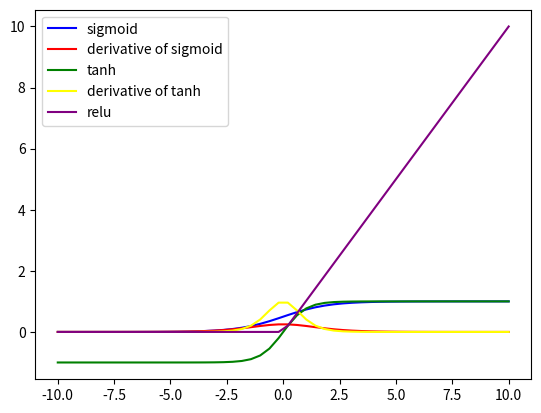

Here is the Python script that generated this plot:
import numpy as np
import matplotlib.pyplot as plt

def sigmoid(x):
    return 1.0/(1.0+np.exp(-x))

def d_sig(x):
    return np.exp(-x)/((1+ np.exp(-x))*(1+ np.exp(-x)))

def tanh(x):
    return (np.exp(x) - np.exp(-x))/(np.exp(x) + np.exp(-x))

def d_tanh(x):
    return (4*np.exp(-x)*np.exp(x))/((np.exp(x)+np.exp(-x))*(np.exp(x)+np.exp(-x)))

def relu(x):
    return np.maximum(0,x)

x = np.linspace(-10,10)
plt.plot(x, sigmoid(x),'blue' , label='sigmoid')
plt.plot(x, d_sig(x),'red' , label='derivative of sigmoid')
plt.plot(x, tanh(x),'green' , label='tanh')
plt.plot(x, d_tanh(x),'yellow' , label='derivative of tanh')
plt.plot(x, relu(x),'purple' , label='relu')
plt.legend()
plt.show()


